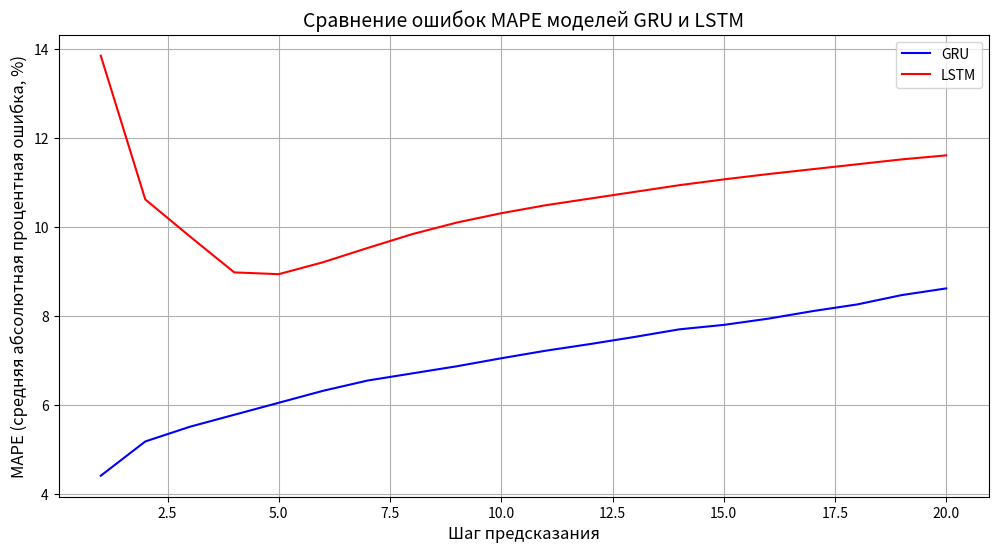

Generate this figure with matplotlib:
import pandas as pd
import matplotlib.pyplot as plt
import os

# Значения MAPE по шагам для GRU и LSTM
mape_gru = [
    4.42, 5.19, 5.52, 5.79, 6.06, 6.33, 6.56, 6.72, 6.88, 7.06,
    7.23, 7.38, 7.54, 7.71, 7.81, 7.95, 8.12, 8.27, 8.48, 8.63
]

mape_lstm = [
    13.86, 10.63, 9.80, 8.99, 8.95, 9.22, 9.54, 9.85, 10.11, 10.32,
    10.50, 10.65, 10.80, 10.95, 11.08, 11.20, 11.31, 11.42, 11.53, 11.62
]

steps = list(range(1, 21))

# --- Построение графика ---
plt.figure(figsize=(12, 6))
plt.plot(steps, mape_gru, label="GRU", color='blue')
plt.plot(steps, mape_lstm, label="LSTM", color='red')

plt.xlabel("Шаг предсказания", fontsize=12)
plt.ylabel("MAPE (средняя абсолютная процентная ошибка, %)", fontsize=12)
plt.title("Сравнение ошибок MAPE моделей GRU и LSTM", fontsize=14)
plt.legend()
plt.grid(True)

# Сохранение
output_path = os.path.join("output_plots", "mape_comparison_gru_lstm.png")
os.makedirs("output_plots", exist_ok=True)
plt.savefig(output_path, dpi=300)
print(f"✅ График сохранён: {output_path}")
